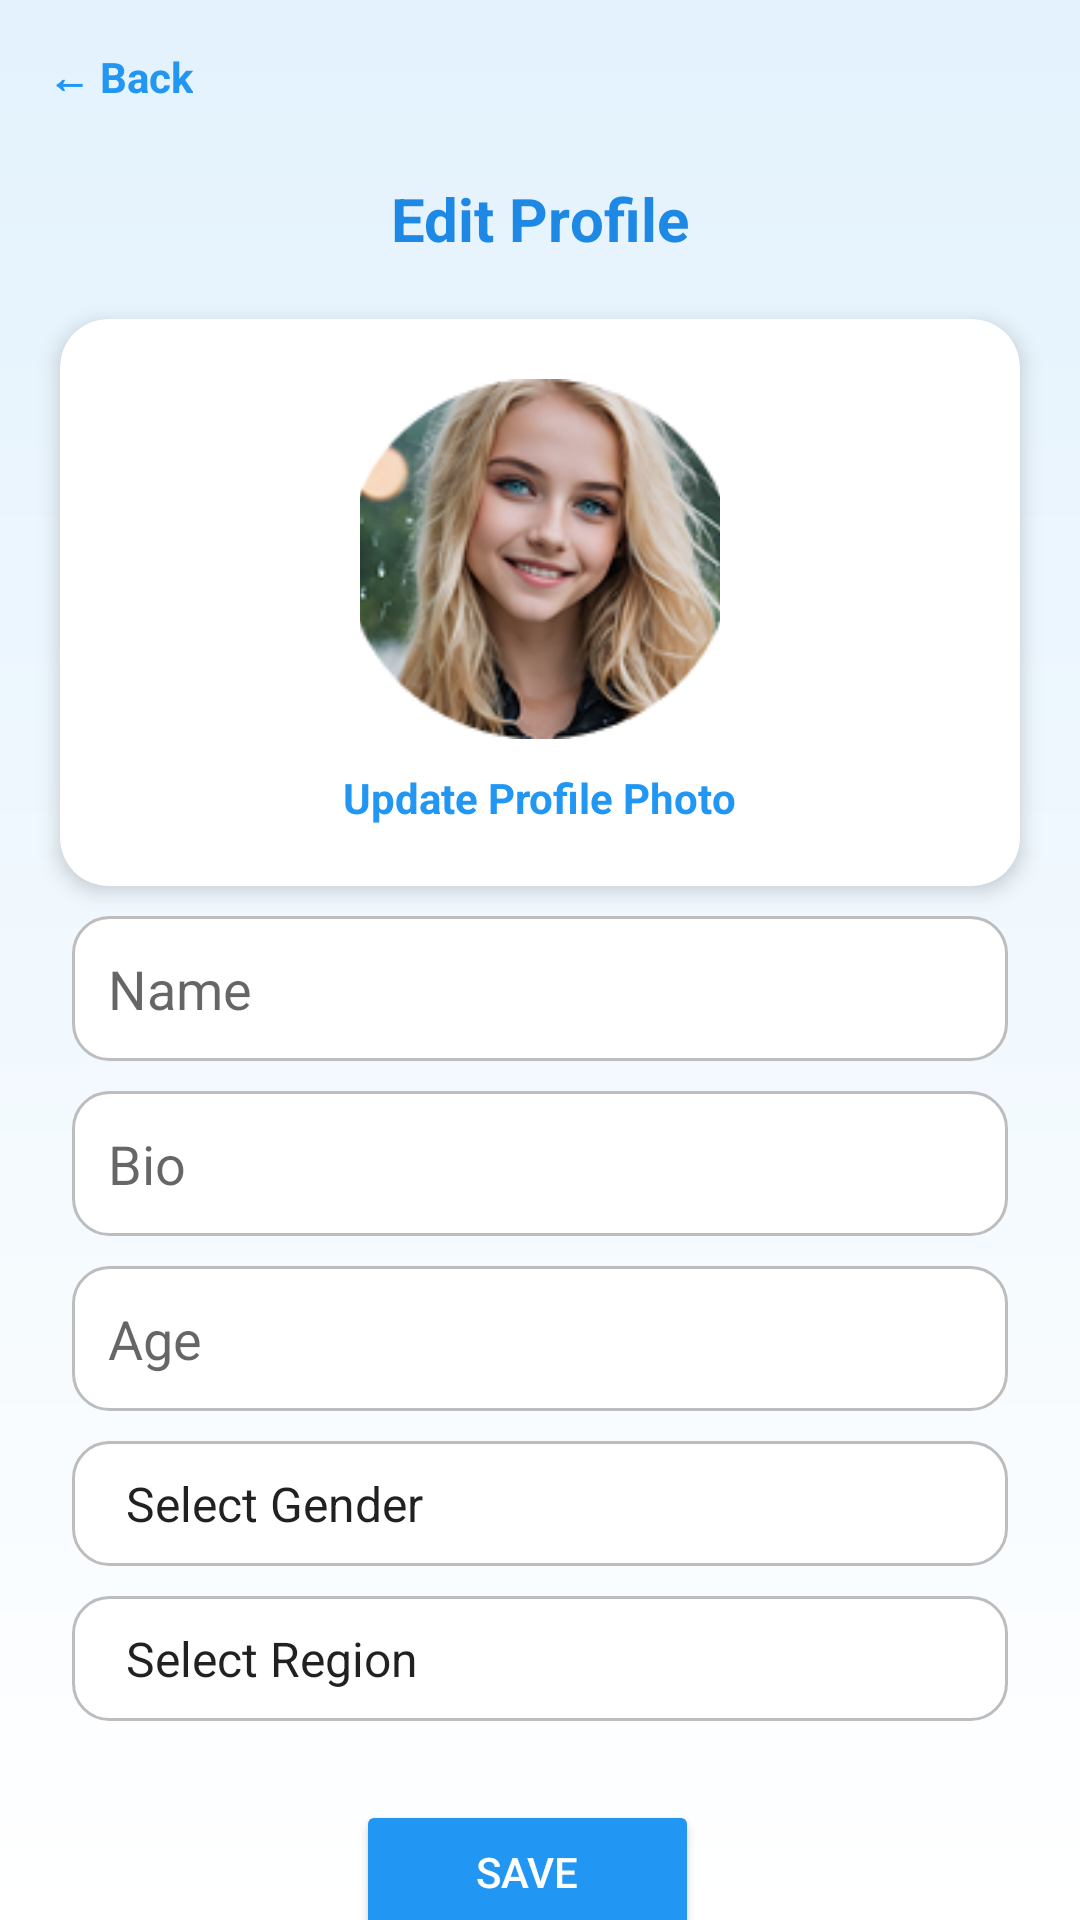

Write the Android layout XML for this screen, with the resource values it uses.
<!-- AndroidManifest.xml: application theme Theme.TripMate -->
<!-- res/layout/fragment_edit_profile.xml -->
<?xml version="1.0" encoding="utf-8"?>
<androidx.constraintlayout.widget.ConstraintLayout
    xmlns:android="http://schemas.android.com/apk/res/android"
    xmlns:app="http://schemas.android.com/apk/res-auto"
    xmlns:tools="http://schemas.android.com/tools"
    android:layout_width="match_parent"
    android:layout_height="match_parent"
    android:background="@drawable/bg_gradient">

    
    <TextView
        android:id="@+id/tvBack"
        android:layout_width="wrap_content"
        android:layout_height="wrap_content"
        android:text="← Back"
        android:textColor="#2196F3"
        android:textStyle="bold"
        android:padding="16dp"
        app:layout_constraintTop_toTopOf="parent"
        app:layout_constraintStart_toStartOf="parent"
        android:clickable="true"
        android:focusable="true" />

    
    <TextView
        android:id="@+id/tvHeader"
        android:layout_width="wrap_content"
        android:layout_height="wrap_content"
        android:text="Edit Profile"
        android:textSize="20sp"
        android:textStyle="bold"
        android:textColor="#1E88E5"
        app:layout_constraintTop_toBottomOf="@id/tvBack"
        app:layout_constraintStart_toStartOf="parent"
        app:layout_constraintEnd_toEndOf="parent"
        android:layout_marginTop="8dp"/>

    
    <androidx.cardview.widget.CardView
        android:id="@+id/cardProfilePhoto"
        android:layout_width="match_parent"
        android:layout_height="wrap_content"
        android:layout_margin="20dp"
        app:cardCornerRadius="16dp"
        app:cardElevation="4dp"
        app:layout_constraintTop_toBottomOf="@id/tvHeader"
        app:layout_constraintStart_toStartOf="parent"
        app:layout_constraintEnd_toEndOf="parent"
        android:backgroundTint="#FFFFFF">

        <LinearLayout
            android:layout_width="match_parent"
            android:layout_height="wrap_content"
            android:orientation="vertical"
            android:padding="20dp"
            android:gravity="center">

            <ImageView
                android:id="@+id/imgProfile"
                android:layout_width="120dp"
                android:layout_height="120dp"
                android:src="@drawable/sample_avatar"
                android:scaleType="centerCrop"
                android:background="@drawable/circle_bg"
                android:clipToOutline="true"
                android:clickable="true"
                android:focusable="true"
                android:foreground="?attr/selectableItemBackground" />

            <TextView
                android:id="@+id/tvUploadPhoto"
                android:layout_width="wrap_content"
                android:layout_height="wrap_content"
                android:text="Update Profile Photo"
                android:textColor="#2196F3"
                android:textStyle="bold"
                android:textSize="14sp"
                android:layout_marginTop="10dp"
                android:clickable="true"
                android:focusable="true" />
        </LinearLayout>
    </androidx.cardview.widget.CardView>

    
    <EditText
        android:id="@+id/etName"
        android:layout_width="0dp"
        android:layout_height="wrap_content"
        android:hint="Name"
        android:background="@drawable/rounded_edittext_bg"
        android:padding="12dp"
        app:layout_constraintTop_toBottomOf="@id/cardProfilePhoto"
        app:layout_constraintStart_toStartOf="parent"
        app:layout_constraintEnd_toEndOf="parent"
        android:layout_marginHorizontal="24dp"
        android:layout_marginTop="10dp" />

    
    <EditText
        android:id="@+id/etBio"
        android:layout_width="0dp"
        android:layout_height="wrap_content"
        android:hint="Bio"
        android:background="@drawable/rounded_edittext_bg"
        android:padding="12dp"
        android:layout_marginHorizontal="24dp"
        android:layout_marginTop="10dp"
        app:layout_constraintTop_toBottomOf="@id/etName"
        app:layout_constraintStart_toStartOf="parent"
        app:layout_constraintEnd_toEndOf="parent" />

    <EditText
        android:id="@+id/etAge"
        android:layout_width="0dp"
        android:layout_height="wrap_content"
        android:hint="Age"
        android:inputType="number"
        android:background="@drawable/rounded_edittext_bg"
        android:padding="12dp"
        android:layout_marginHorizontal="24dp"
        android:layout_marginTop="10dp"
        app:layout_constraintTop_toBottomOf="@id/etBio"
        app:layout_constraintStart_toStartOf="parent"
        app:layout_constraintEnd_toEndOf="parent" />

    <Spinner
        android:id="@+id/spGender"
        android:layout_width="0dp"
        android:layout_height="wrap_content"
        android:layout_marginHorizontal="24dp"
        android:layout_marginTop="10dp"
        android:background="@drawable/rounded_edittext_bg"
        android:padding="10dp"
        android:entries="@array/gender_options"
        app:layout_constraintTop_toBottomOf="@id/etAge"
        app:layout_constraintStart_toStartOf="parent"
        app:layout_constraintEnd_toEndOf="parent"/>

    <Spinner
        android:id="@+id/spRegion"
        android:layout_width="0dp"
        android:layout_height="wrap_content"
        android:layout_marginHorizontal="24dp"
        android:layout_marginTop="10dp"
        android:background="@drawable/rounded_edittext_bg"
        android:padding="10dp"
        android:entries="@array/region_options"
        app:layout_constraintTop_toBottomOf="@id/spGender"
        app:layout_constraintStart_toStartOf="parent"
        app:layout_constraintEnd_toEndOf="parent"/>

    
    <Button
        android:id="@+id/btnSaveProfile"
        android:layout_width="wrap_content"
        android:layout_height="wrap_content"
        android:layout_marginTop="188dp"
        android:backgroundTint="#2196F3"
        android:paddingHorizontal="40dp"
        android:text="Save"
        android:textColor="#FFFFFF"
        app:layout_constraintEnd_toEndOf="parent"
        app:layout_constraintHorizontal_bias="0.483"
        app:layout_constraintStart_toStartOf="parent"
        app:layout_constraintTop_toBottomOf="@id/etBio" />
</androidx.constraintlayout.widget.ConstraintLayout>
<!-- resources referenced by this layout -->
<resources>
  <string-array name="gender_options">
          <item>Select Gender</item>
          <item>Female</item>
          <item>Male</item>
          <item>Prefer not to say</item>
      </string-array>
  <string-array name="region_options">
          <item>Select Region</item>
          <item>Asia</item>
          <item>Europe</item>
          <item>North America</item>
          <item>South America</item>
          <item>Africa</item>
          <item>Oceania</item>
      </string-array>
  <!-- drawable bg_gradient (drawable) -->
  <?xml version="1.0" encoding="utf-8"?>
      <shape xmlns:android="http://schemas.android.com/apk/res/android" android:shape="rectangle">
          <gradient
              android:startColor="#E3F2FD"
              android:endColor="#FFFFFF"
              android:angle="270"/>
      </shape>
  <!-- drawable rounded_edittext_bg (drawable) -->
  <?xml version="1.0" encoding="utf-8"?>
  <shape xmlns:android="http://schemas.android.com/apk/res/android"
      android:shape="rectangle">
  
      
      <corners android:radius="12dp" />
  
      
      <solid android:color="#FFFFFF" />
  
      
      <stroke
          android:width="1dp"
          android:color="#BDBDBD" />
  
      
      <padding
          android:left="10dp"
          android:top="6dp"
          android:right="10dp"
          android:bottom="6dp" />
  </shape>
  <!-- drawable sample_avatar: png bitmap (drawable, 35494 bytes) -->
  <style name="Theme.TripMate" parent="Theme.MaterialComponents.DayNight.NoActionBar">
          
          <item name="colorPrimary">@color/primary_blue</item>
          <item name="colorPrimaryVariant">@color/icon_blue</item>
          <item name="colorOnPrimary">@color/white</item>
  
          
          <item name="colorSecondary">@color/teal_200</item>
          <item name="colorSecondaryVariant">@color/teal_700</item>
          <item name="colorOnSecondary">@color/black</item>
  
          
          <item name="android:statusBarColor">@color/primary_blue</item>
  
          
          <item name="android:windowBackground">@color/background_blue</item>
          <item name="colorBackground">@color/background_blue</item>
          <item name="colorSurface">@color/card_white</item>
          <item name="colorOnSurface">@color/black</item>
      </style>
  <color name="primary_blue">#3A4DE7</color>
  <color name="icon_blue">#6CA6F7</color>
  <color name="white">#FFFFFFFF</color>
  <color name="teal_200">#FF03DAC5</color>
  <color name="teal_700">#FF018786</color>
  <color name="black">#FF000000</color>
  <color name="background_blue">#E6F3FC</color>
  <color name="card_white">#FFFFFFFF</color>
</resources>
